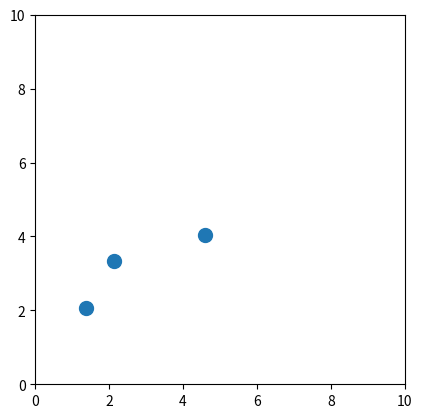

Recreate this plot in Python.
import numpy as np
import matplotlib.pyplot as plt
from matplotlib.animation import FuncAnimation

dt = 0.03 # Zeitschritte
n_balls = 3 # Anzahl der kugeln

# Startposition und Geschw.
positions = np.random.uniform(1.1,9, (n_balls, 2)) # (a,b,(shape)) -> n_balls = Anzahl der Zeilen
print(positions)
velocities = np.array([
    [0.5, 2.0],
    [1.3, 1.0],
    [-1.0, 0.45]
])
"""
positions = np.array([
    [0.0, 0.0]
    [2.0, 1.0]
    [-1.0, 2.0]
])
"""


"""
array([
  [ 0.52, -0.73],  # Kugel 1 → [[ 0.74504408  0.63028008]
  [-0.12,  0.89],  # Kugel 2 →  [ 0.08057956 -0.7862975 ]]
  [ 0.34,  0.01]   # Kugel 3 →  [ 0.08057956 -0.7862975 ]]
])
"""
# Plot
fig, ax = plt.subplots()
ax.set_xlim(0,10)
ax.set_ylim(0,10)
ax.set_aspect("equal")
scat = ax.scatter(positions[:,0], positions[:,1], s= 100)  # Alle x und y positionen

def update(frame):
    global positions,velocities
    
    # Bewegung
    positions += (velocities-[0,0.981]) * dt
    # Beschleunigung -> positions += (velocities + i)*dt

    # Reflexion an Wänden
    for i in range(n_balls):
        for dim in [0,1]:
            if positions[i, dim] < 0.5:  # positions[i, dim] === Kugel i entweder dim= 0 für x-koord oder dim = 1 für y-koord
                positions[i,dim] = 0.5
                velocities[i, dim] *= -1 # Richtung x und y gespiegelt
                print(velocities[i, dim])
            elif positions[i,dim] > 9.5:
                positions[i,dim] = 9.5
                velocities[i, dim] *= -1 # Richtung x und y gespiegelt
    scat.set_offsets(positions)
    return scat,
ani = FuncAnimation(fig, update, frames=200, interval=10, blit=True)
plt.show()